Run: headless pygame with SDL's dummy video driver; simulated clock (each Clock.tick advances the game by its frame time, no real sleeping); random seed 0; keys injected as events and as key.get_pressed() state; no mouse input; restart key R tapped at the start of phases 3 and 4.
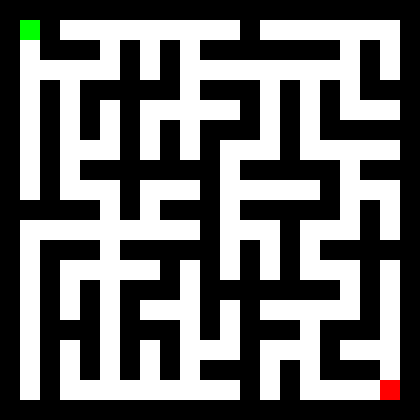
Frame 1 of 4 · flips 1–60 · no input
Frame 2 of 4 · flips 61–180 · tapped SPACE, RETURN · held RIGHT (→), D · screen unchanged from frame 1, image omitted
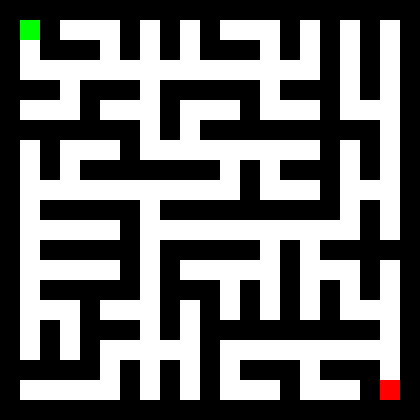
Frame 3 of 4 · flips 181–300 · tapped R · held DOWN (↓), S
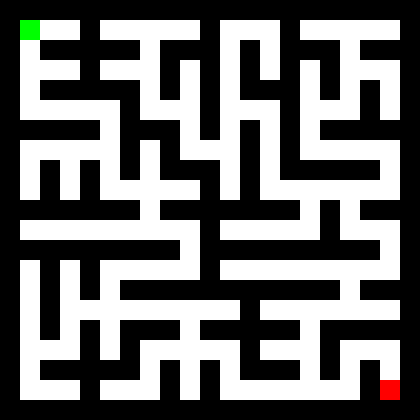
Frame 4 of 4 · flips 301–420 · tapped R · held LEFT (←), A, UP (↑), W

The pygame program that drew these frames:

import random
import pygame
import sys

def generate_maze(width, height):
    if width % 2 == 0 or height % 2 == 0:
        raise ValueError("A largura e a altura devem ser números ímpares!")

    maze = [[1 for _ in range(width)] for _ in range(height)]
    edges = []
    parent = {}
    rank = {}

    def find(cell):
        if parent[cell] != cell:
            parent[cell] = find(parent[cell])
        return parent[cell]

    def union(cell1, cell2):
        root1 = find(cell1)
        root2 = find(cell2)
        if root1 != root2:
            if rank[root1] > rank[root2]:
                parent[root2] = root1
            elif rank[root1] < rank[root2]:
                parent[root1] = root2
            else:
                parent[root2] = root1
                rank[root1] += 1

    for y in range(1, height, 2):
        for x in range(1, width, 2):
            maze[y][x] = 0
            parent[(x, y)] = (x, y)
            rank[(x, y)] = 0
            if x < width - 2:
                edges.append(((x, y), (x + 2, y)))
            if y < height - 2:
                edges.append(((x, y), (x, y + 2)))

    random.shuffle(edges)

    for (x1, y1), (x2, y2) in edges:
        if find((x1, y1)) != find((x2, y2)):
            maze[(y1 + y2) // 2][(x1 + x2) // 2] = 0
            union((x1, y1), (x2, y2))

    return maze

def mark_start_end(maze):
    maze[1][1] = 'S'
    for x in range(len(maze[0]) - 2, 0, -1):
        if maze[-2][x] == 0:
            maze[-2][x] = 'E'
            break
    return (1, 1), (len(maze[0]) - 2, len(maze) - 2)

def draw_maze(screen, maze, cell_size, player_pos, visited):
    colors = {
        1: (0, 0, 0),        # Parede (preto)
        0: (255, 255, 255),  # Caminho (branco)
        'E': (255, 0, 0)     # Fim (vermelho)
    }
    for y, row in enumerate(maze):
        for x, cell in enumerate(row):
            color = colors[cell] if cell in colors else (255, 255, 255)
            pygame.draw.rect(
                screen,
                color,
                (x * cell_size, y * cell_size, cell_size, cell_size)
            )

    # Desenhar o caminho percorrido
    for pos in visited:
        pygame.draw.rect(
            screen,
            (255, 255, 0),  # Cor amarela
            (pos[0] * cell_size, pos[1] * cell_size, cell_size, cell_size)
        )

    # Desenhar o jogador
    pygame.draw.rect(
        screen,
        (0, 255, 0),  # Cor verde
        (player_pos[0] * cell_size, player_pos[1] * cell_size, cell_size, cell_size)
    )

def reset_game():
    width, height = 21, 21
    maze = generate_maze(width, height)
    start, end = mark_start_end(maze)
    return maze, start, end, list(start), []

def main():
    # Configurações iniciais
    cell_size = 20

    pygame.init()
    screen_width, screen_height = 21 * cell_size, 21 * cell_size
    screen = pygame.display.set_mode((screen_width, screen_height))
    pygame.display.set_caption("Labirinto")
    font = pygame.font.Font(None, 80)  # Fonte maior para o "Fim"
    bold_font = pygame.font.Font(pygame.font.get_default_font(), 80)

    # Inicializar o jogo
    maze, start, end, player_pos, visited = reset_game()
    clock = pygame.time.Clock()

    running = True
    game_over = False
    start_moved = False

    while running:
        for event in pygame.event.get():
            if event.type == pygame.QUIT:
                running = False
            if event.type == pygame.KEYDOWN:
                if event.key == pygame.K_ESCAPE or event.key == pygame.K_q:
                    running = False
                if event.key == pygame.K_r:
                    maze, start, end, player_pos, visited = reset_game()
                    game_over = False
                    start_moved = False
                if not game_over:
                    if event.key == pygame.K_UP and maze[player_pos[1] - 1][player_pos[0]] != 1:
                        player_pos[1] -= 1
                        start_moved = True
                    if event.key == pygame.K_DOWN and maze[player_pos[1] + 1][player_pos[0]] != 1:
                        player_pos[1] += 1
                        start_moved = True
                    if event.key == pygame.K_LEFT and maze[player_pos[1]][player_pos[0] - 1] != 1:
                        player_pos[0] -= 1
                        start_moved = True
                    if event.key == pygame.K_RIGHT and maze[player_pos[1]][player_pos[0] + 1] != 1:
                        player_pos[0] += 1
                        start_moved = True

        if start_moved and 'S' in maze[player_pos[1]]:
            maze[start[1]][start[0]] = 0

        if not game_over:
            visited.append(tuple(player_pos))

        screen.fill((0, 0, 0))
        draw_maze(screen, maze, cell_size, player_pos, visited)

        if tuple(player_pos) == end:
            game_over = True
            text = bold_font.render("Fim!", True, (255, 0, 0))  # Vermelho e negrito
            text_rect = text.get_rect(center=(screen_width // 2, screen_height // 2))
            screen.blit(text, text_rect)

        pygame.display.flip()
        clock.tick(30)

    pygame.quit()
    sys.exit()

if __name__ == "__main__":
    main()
